Image classification data set "processed" (burakkurt07/blood-cell-detection-project on GitHub). Class labels (3): platelets, RBC, WBC.

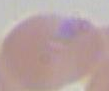
Label: RBC

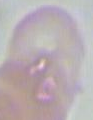
Label: RBC

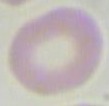
Label: RBC

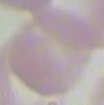
Label: RBC

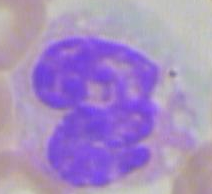
Label: WBC

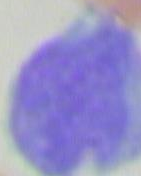
Label: WBC
